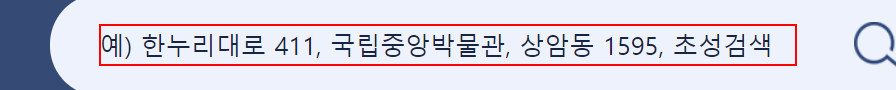
Task: 엑셀 데이터테이블 활용
Workflow: Main

Step 1: type "[Row("도로명주소").ToString]" into the text box 'keyword'

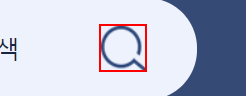
Step 2: click on the button

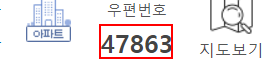
Step 3: get-text from the text

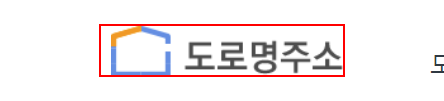
Step 4: click on the link